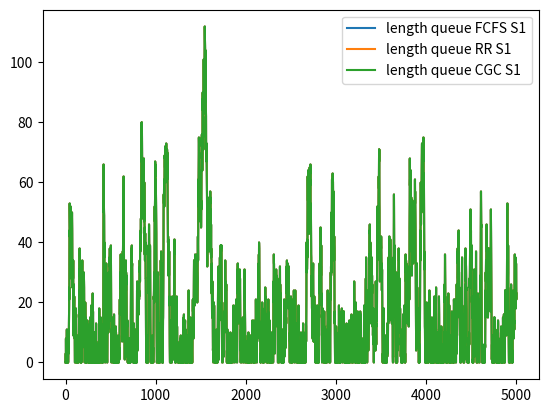

Recreate this plot in Python.
import numpy as np
import math
import matplotlib.pylab as plt

np.random.seed(3)       # Random number generator

# Configuration
I = 3                   # Number of Queues
AI = [8, 8, 16]         # Average arrivals
N = 5000                # Number of Periods
S = 1                   # Number of servers
plotServer = 1          # Which server plot

# Servers
N = N + 1
plotServer = min(plotServer,S)
ra = sum(AI)
print(ra)

class Server:
    def __init__ (self, c):
        global I
        self.c = c
        self.Q = [[] for q in range(I)]
        self.OR = None # Original R
        self.R = [0] * I
        self.D = [[] for q in range(I)]
        self.LR = None # Last R
        self.LD = None # Last departures
        self.P = []
        self.rule = None

FFS = []
RRS = []
CGCS = []
c = np.ceil(ra * 1.01)  # Determine capacity of servers

print('Capacity', c)
print('')

te = 1 / c
print(te)

for i in range(S):
    FFS .append(Server(c))
    RRS .append(Server(c))
    CGCS.append(Server(c))
    c -= 0                  # Determine capacity of subsequent servers

# Increase time in queue per period
def increaseTIQ (Q):
    for i in range(I):
        for q in range(len(Q[i])):
            Q[i][q] += 1

# Length of queues
def lenQ (Q):
    totals = []
    for i in range(I):
        totals.append(len(Q[i]))
    return totals

# Sum of queue
def sumQ (Q):
    return sum(lenQ(Q))

# Round with rest
def roundRest (value):
    rounded = math.floor(value)
    return rounded, value - rounded

# Count departures
def countD (D):
    count = 0.0
    for i in range(I):
        count += len(D[i])
    return count

# Correct R
def correctR (s, r):
    #print('correctR', lenQ(s.Q), s.R, r)
    while r > 0:
        assigned = False
        for i in range(I):
            if len(s.Q[i]) > s.R[i]:
                s.R[i] += 1
                assigned = True
                break

        if not assigned:
            s.R[I - 1] += 1
        r -= 1

# Determine number of jobs in queue
def determineNumberOfJobsInQ (Q, R, D):
    counts = []

    for i in range(I):
        Qi = Q[i]

        # No departures
        if R[i] == 0.0:
            counts.append(0)
            continue

        # Pick R[i] amount of jobs from beginning of queue
        if len(Qi) > R[i]:
            r = int(R[i])
            d = Qi[:r]
            Q[i] = Qi[r:]

        # Depart all
        else:
            d = Qi[:]
            Q[i] = []

        D[i] += d
        counts.append(len(d))

    return counts

# Add arrivals
def addArrivals (s, A):
    for i in range (I):
        s.Q[i] += [0] * int(A[i])

# Average departures
def averageD (D):
    avg = [0] * I

    for i in range(I):
        avg[i] = float(sum(D[i])) / len(D[i])

    return avg

def stdDev (D):
    avg = averageD(D)
    V = []

    for i in range(I):
        total = 0

        for d in D[i]:
            total += (d - avg[i]) ** 2

        V.append((total / len(D[i])) ** (0.5))

    return V

def CV (D):
    cv = []
    std = stdDev(D)
    avg = averageD(D)

    for i in range(I):
        cv.append(std[i] / avg[i] if avg[i] > 0 else 0.0)

    return cv

# Queueing Disciplines
# > First Come, First Served
def FCFS (s, A, n):
    s.LR = list(s.R)

    # Determine results
    s.R = [0.0 for r in s.R]
    c = s.c
    offset = 0
    indexes = [0 for r in s.R]
    r = 0.0

    while c > 0:
        # First rule: handle longest waiting job
        high = 0
        queues = []
        for i in range(I):
            i = (i + offset) % I       # Round-Robin cycle
            index = indexes[i]

            # Queue is fully handled
            if index >= len(s.Q[i]):
                continue

            # Multiple longest waiting jobs
            if s.Q[i][index] == high:
                queues.append(i)
                indexes[i] += 1

            # New longest waiting job
            elif s.Q[i][index] > high:
                # Other job found, reset indexes
                for _, j in enumerate(queues):
                    indexes[j] -= 1

                high = s.Q[i][index]
                queues = [i]
                indexes[i] += 1

        # Second rule: handle one of longest waiting jobs using RR
        if len(queues) > 1:
            q = queues[offset % len(queues)]

            # Reset other indexes
            for _, j in enumerate(queues):
                if j != q:
                    indexes[j] -= 1

            s.R[q] += 1

        # Handle longest waiting job only
        elif len(queues) == 1:
            s.R[queues[0]] += 1

        # No more jobs
        else:
            r += 1


        c -= 1
        offset += 1                    # RR

    correctR(s, r)

    increaseTIQ(s.Q)
    s.LD = determineNumberOfJobsInQ(s.Q, s.R, s.D)

    s.OR = s.R
    s.P.append(sumQ(s.Q))              # Total length queue

    addArrivals(s, A)

# > Round Robin
def RR (s, A, n):
    s.LR = list(s.R)

    # Start with equal split
    s.R = [s.c / I for r in s.R]

    # Divide overcapacity onto other queues
    r = 0.0
    for i in range(I):
        ri = r / (I - i)               # Queue remainder
        r -= ri                        # Use queue remainder

        lenQi = len(s.Q[i])
        value = s.R[i] + ri
        limit = lenQi                  # Upper bound
        delta = value - limit

        if delta > 0:
            r += delta
            value = limit

        value, rest = roundRest(value)
        r += rest
        s.R[i] = value

    correctR(s, round(r))

    increaseTIQ(s.Q)
    s.LD = determineNumberOfJobsInQ(s.Q, s.R, s.D)

    s.OR = s.R
    s.P.append(sumQ(s.Q))              # Total length queue

    addArrivals(s, A)

# > Contested Garment Consistent

# Half the sum of the claims (determine y)
def halfTheSumOfTheClaims (Q):
    return sumQ(Q) / 2

# Determine rule (determine x)
def exceedsServerCapacity (c, Q):
    return c > halfTheSumOfTheClaims(Q)

def CGC (s, A, n):
    s.LR = list(s.R)

    # Start with equal split
    c = s.c
    s.R = [c / I] * I
    x = 0.0

    # First rule
    if not exceedsServerCapacity(c, s.Q):
        rule = 1
        r = 0.0                        # Remainder
        for i in range(I):
            ri = r / (I - i)           # Queue remainder
            r -= ri                    # Use queue remainder

            lenQi = float(len(s.Q[i]))
            value = s.R[i] + ri
            limit = lenQi / 2          # Upper bound
            delta = value - limit

            if delta > 0:
                r += delta
                value = limit

            value, rest = roundRest(value)
            x += rest
            s.R[i] = value

        x += r                         # Add remainder from last queue

    # Second rule
    else:
        rule = 2
        loss = (sumQ(s.Q) - c) / I     # Distributed loss
        r = 0.0                        # Remainder
        for i in range(I):
            ri = r / (I - i)           # Queue remainder
            r -= ri                    # Use queue remainder

            lenQi = float(len(s.Q[i]))
            value = loss + ri
            limit = lenQi / 2          # Lower bound
            delta = value - limit

            if delta > 0:
                r += delta
                value = limit
            else:
                value = lenQi - value

            value, rest = roundRest(value)
            x += rest
            s.R[i] = value

        x -= r                         # Remove remainder from last queue

    correctR(s, round(x))

    increaseTIQ(s.Q)
    s.LD = determineNumberOfJobsInQ(s.Q, s.R, s.D)

    s.OR = s.R
    s.P.append(sumQ(s.Q))                 # Total length queue
    s.rule = rule

    addArrivals(s, A)

# Test
def printServer (label, s, A):
    print('Period', n)
    print('Server %s' % label)
    print('A', A)
    #print('Sum Arrivals', sum(A))
    print('Q', s.Q)
    print('D', s.D)
    print('P', s.P)
    print('R', s.R)
    print('')

for n in range(N):
    #print('=== Period %d ===' % (n + 1))

    # Determine arrivals
    A = [0] * I
    for i in range(I):
        A[i] = np.random.poisson(AI[i])

    Af = list(A)
    Ar = list(A)
    Ac = list(A)

    # Servers
    for s in range(S):
        FCFS(FFS[s], Af, n)
        #printServer('FCFS %d' % (s + 1), FFS[s], Af)
        Af = FFS[s].LD

        RR(RRS[s], Ar, n)
        #printServer('RRS %d' % (s + 1), RRS[s], Ar)
        Ar = RRS[s].LD

        CGC(CGCS[s], Ac, n)
        #printServer('CGCS %d' % (s + 1), CGCS[s], Ac)
        Ac = CGCS[s].LD

# Totals
def printResults (label, s):
    print('Server %d' % (i + 1))
    WIP = float(sum(s.P)) / N
    TH = countD(s.D) / N
    CT = WIP / TH
    print('WIP', WIP)
    print('TH', TH)
    print('CT', CT)
    print('Davg', averageD(s.D))
    print('stdDev', stdDev(s.D))
    print('CV', CV(s.D))
    print('')


# > Totals FCFS
print('=== Totals FCFS ===')

for i in range(S):
    s = FFS[i]
    printResults('FCFS s%s' % (i + 1), s)
    if i + 1 == plotServer:
        plt.plot(s.P, label = 'length queue FCFS S%d' % (i + 1))

# > Totals RR
print('=== Totals RR ===')

for i in range(S):
    s = RRS[i]
    printResults('RR s%s' % (i + 1), s)
    if i + 1 == plotServer:
        plt.plot(s.P, label = 'length queue RR S%d' % (i + 1))

# > Totals CGC
print('=== Totals CGC ===')

for i in range(S):
    s = CGCS[i]
    printResults('CGC s%s' % (i + 1), s)
    if i + 1 == plotServer:
        plt.plot(s.P, label = 'length queue CGC S%d' % (i + 1))

# Show plot
plt.legend()
plt.show()
